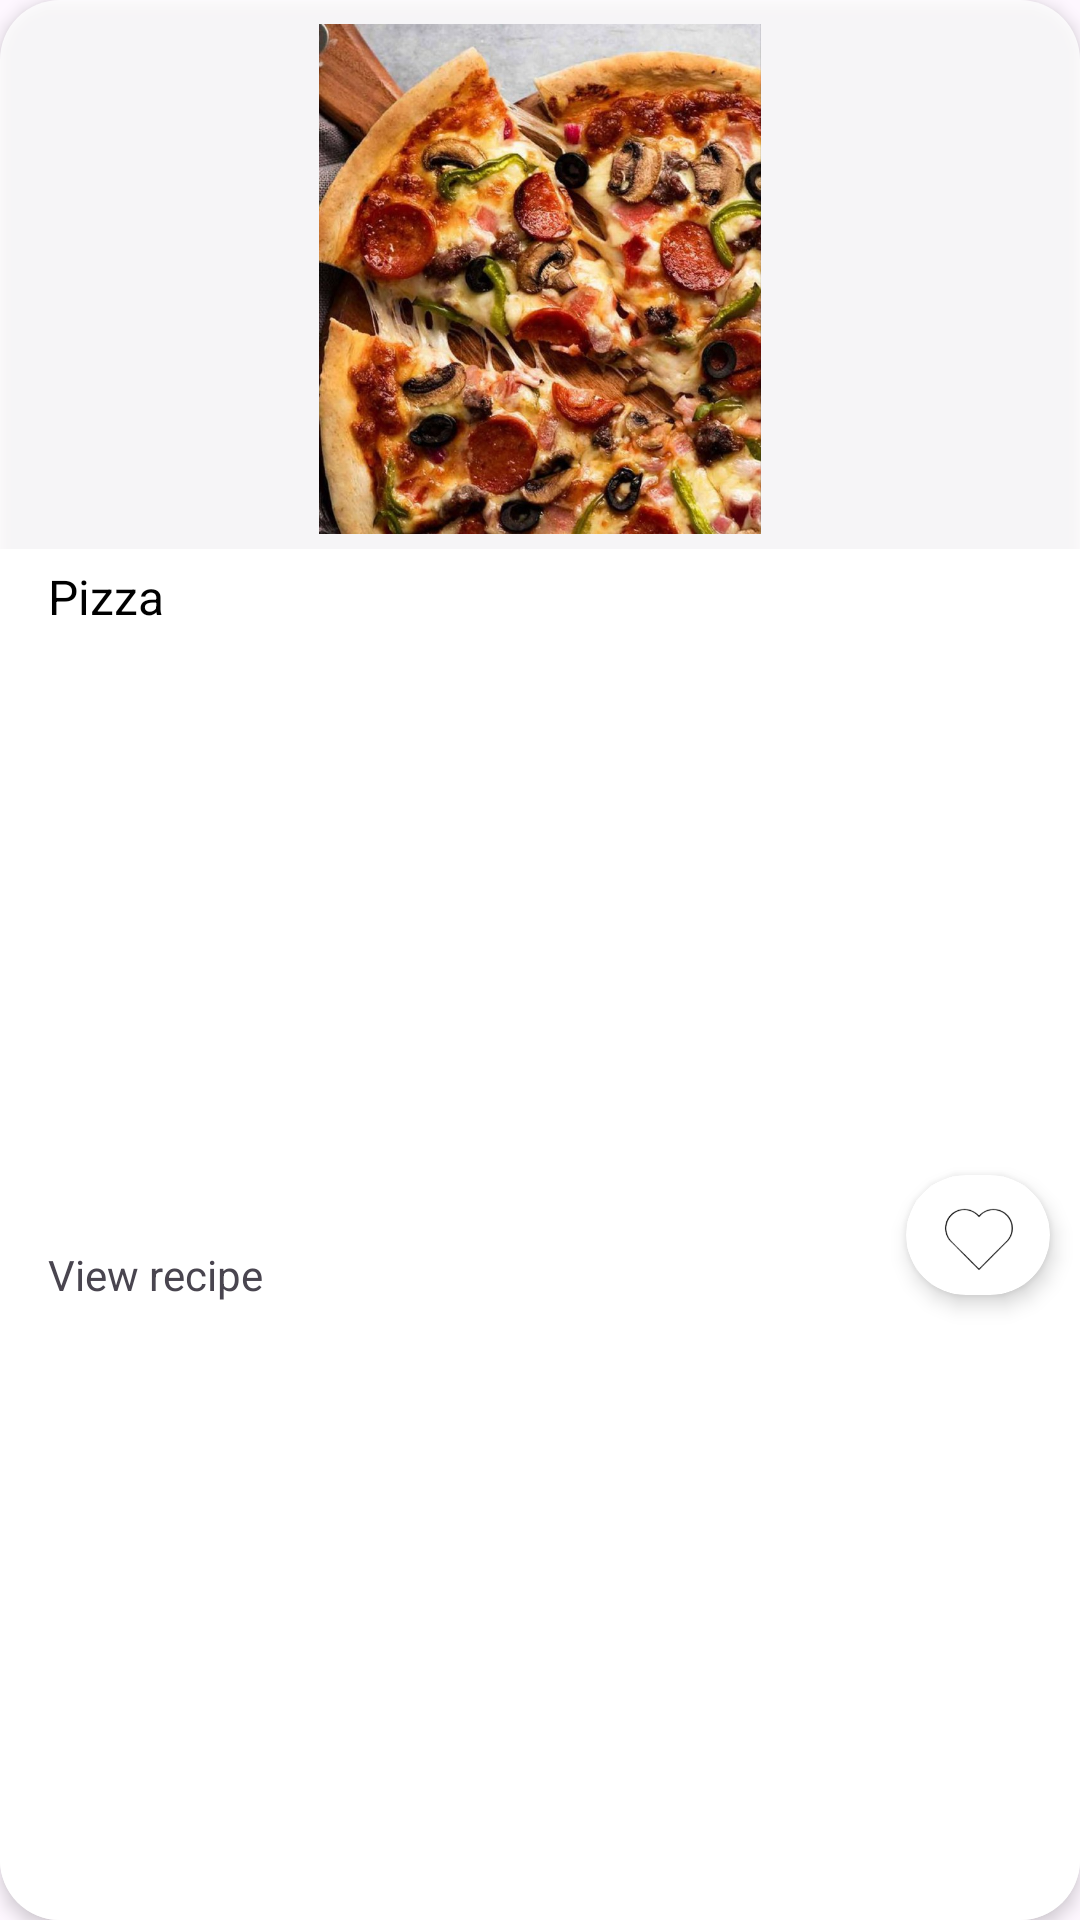

Produce the Android XML layout that renders to this screen, including the resource entries it uses.
<!-- AndroidManifest.xml: application theme Theme.MyApplication -->
<!-- res/layout/recipes.xml -->
<?xml version="1.0" encoding="utf-8"?>
<androidx.constraintlayout.widget.ConstraintLayout xmlns:android="http://schemas.android.com/apk/res/android"
    xmlns:app="http://schemas.android.com/apk/res-auto"
    android:layout_width="200dp"
    android:layout_height="260dp"
    android:layout_margin="8dp"
    android:elevation="3dp"
    android:background="@drawable/grey_background">

    <ImageView
        android:id="@+id/imageView"
        android:layout_width="170dp"
        android:layout_height="170dp"
        android:layout_marginStart="8dp"
        android:layout_marginTop="8dp"
        android:layout_marginEnd="8dp"
        android:src="@drawable/pizza"
        app:layout_constraintBottom_toBottomOf="parent"
        app:layout_constraintEnd_toEndOf="parent"
        app:layout_constraintStart_toStartOf="parent"
        app:layout_constraintTop_toTopOf="parent"
        app:layout_constraintVertical_bias="0.0" />

    <View
        android:id="@+id/view"
        android:layout_width="wrap_content"
        android:layout_height="0dp"
        android:layout_marginTop="5dp"
        android:background="@drawable/white_background"
        app:layout_constraintBottom_toBottomOf="parent"
        app:layout_constraintEnd_toEndOf="parent"
        app:layout_constraintStart_toStartOf="parent"
        app:layout_constraintTop_toBottomOf="@+id/imageView" />

    <TextView
        android:id="@+id/textView"
        android:layout_width="wrap_content"
        android:maxWidth="100dp"
        android:layout_height="wrap_content"
        android:layout_marginStart="16dp"
        android:layout_marginTop="5dp"
        android:text="Pizza"
        android:textSize="16dp"
        android:textColor="@color/black"
        app:layout_constraintStart_toStartOf="parent"
        app:layout_constraintTop_toTopOf="@+id/view" />

    <TextView
        android:id="@+id/textView1"
        android:layout_width="wrap_content"
        android:layout_height="wrap_content"
        android:text="View recipe"
        android:textSize="14dp"
        android:layout_marginLeft="16dp"
        app:layout_constraintBottom_toBottomOf="parent"
        app:layout_constraintStart_toStartOf="parent"
        app:layout_constraintTop_toBottomOf="@+id/textView" />

    <androidx.cardview.widget.CardView
        android:layout_width="48dp"
        android:layout_height="40dp"
        app:cardCornerRadius="30dp"
        app:cardElevation="4dp"
        app:layout_constraintBottom_toBottomOf="parent"
        app:layout_constraintEnd_toEndOf="parent"
        app:layout_constraintTop_toTopOf="@+id/view"
        android:backgroundTint="@color/white"
        android:layout_marginEnd="10dp">

    <ImageView
        android:id="@+id/like"
        android:layout_width="60dp"
        android:layout_height="40dp"
        android:src="@drawable/like2"
        android:layout_gravity="center"
        android:adjustViewBounds="true"
        android:scaleType="fitCenter" />

</androidx.cardview.widget.CardView>

</androidx.constraintlayout.widget.ConstraintLayout>
<!-- resources referenced by this layout -->
<resources>
  <color name="black">#FF000000</color>
  <color name="white">#FFFFFFFF</color>
  <!-- drawable grey_background (drawable) -->
  <?xml version="1.0" encoding="utf-8"?>
  <selector xmlns:android="http://schemas.android.com/apk/res/android">
  <item>
      <shape android:shape="rectangle">
          <corners android:radius="20dp"/>
          <solid android:color="@color/softBlack"/>
      </shape>
  </item>
  </selector>
  <!-- drawable like2: png bitmap (drawable, 9396 bytes) -->
  <!-- drawable pizza: jpeg bitmap (drawable, 155848 bytes) -->
  <!-- drawable white_background (drawable) -->
  <?xml version="1.0" encoding="utf-8"?>
  <selector xmlns:android="http://schemas.android.com/apk/res/android">
  <item>
      <shape android:shape="rectangle">
          <corners android:bottomLeftRadius="20dp" android:bottomRightRadius="20dp"/>
          <solid android:color="@color/white"/>
      </shape>
  </item>
  </selector>
  <style name="Theme.MyApplication" parent="Base.Theme.MyApplication" />
  <color name="softBlack">#D0FFFFFF</color>
  <style name="Base.Theme.MyApplication" parent="Theme.Material3.DayNight.NoActionBar">
          <item name="android:windowNoTitle">true</item>
          <item name="android:windowFullscreen">true</item>
          <item name="android:windowContentOverlay">@null</item>
          
          
      </style>
</resources>
